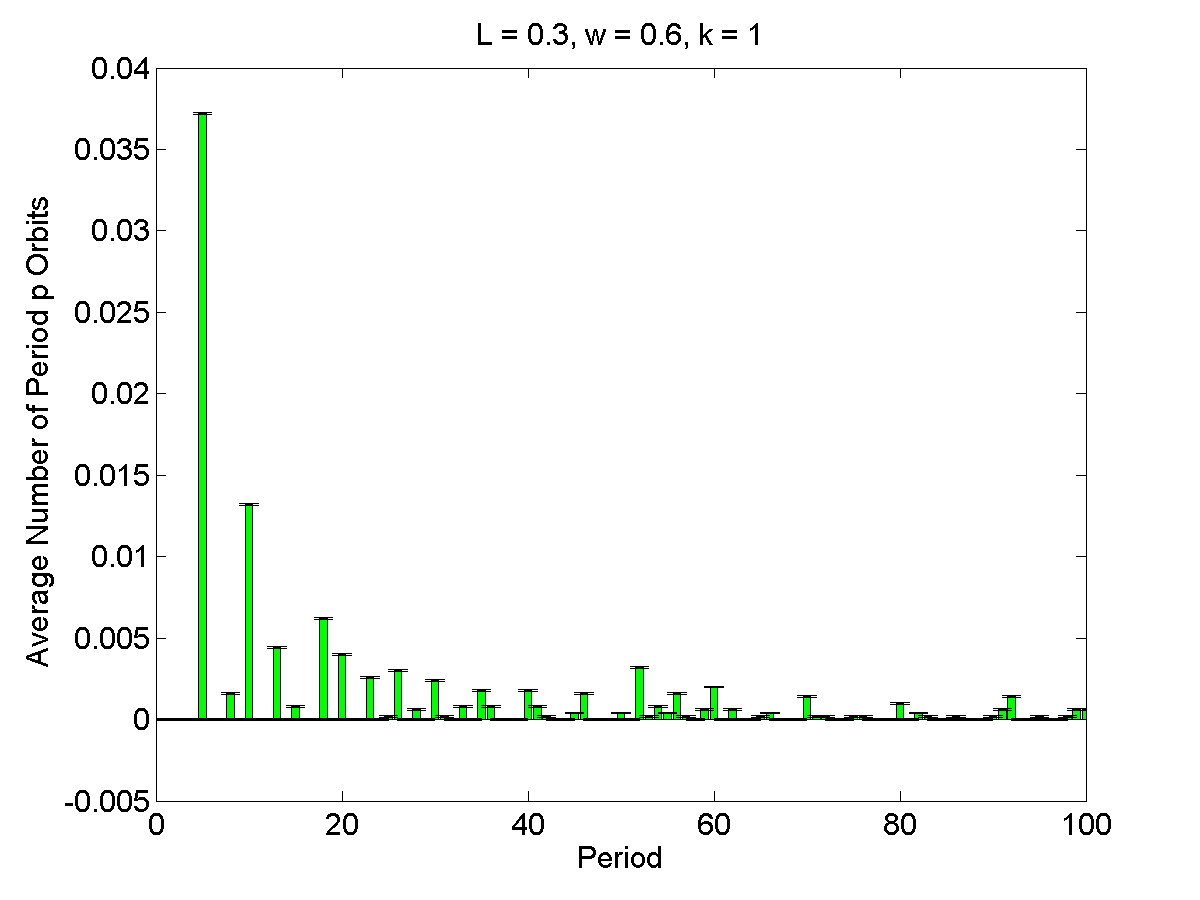

The file beside this chart, header and first rows:
1, 0, 5.6635e-05
2, 0, 5.6635e-05
3, 0, 5.6635e-05
4, 0, 5.6635e-05
5, 0.0372, 5.6635e-05
6, 0, 5.6635e-05
7, 0, 5.6635e-05
8, 0.0016, 5.6635e-05
9, 0, 5.6635e-05
10, 0.0132, 5.6635e-05
11, 0, 5.6635e-05
12, 0, 5.6635e-05
13, 0.0044, 5.6635e-05
14, 0, 5.6635e-05
15, 0.0008, 5.6635e-05
16, 0, 5.6635e-05
17, 0, 5.6635e-05
18, 0.0062, 5.6635e-05
19, 0, 5.6635e-05
20, 0.004, 5.6635e-05
21, 0, 5.6635e-05
22, 0, 5.6635e-05
23, 0.0026, 5.6635e-05
24, 0, 5.6635e-05
25, 0.0002, 5.6635e-05
26, 0.003, 5.6635e-05
27, 0, 5.6635e-05
28, 0.0006, 5.6635e-05
29, 0, 5.6635e-05
30, 0.0024, 5.6635e-05
31, 0.0002, 5.6635e-05
32, 0, 5.6635e-05
33, 0.0008, 5.6635e-05
34, 0, 5.6635e-05
35, 0.0018, 5.6635e-05
36, 0.0008, 5.6635e-05
37, 0, 5.6635e-05
38, 0, 5.6635e-05
39, 0, 5.6635e-05
40, 0.0018, 5.6635e-05
41, 0.0008, 5.6635e-05
42, 0.0002, 5.6635e-05
43, 0, 5.6635e-05
44, 0, 5.6635e-05
45, 0.0004, 5.6635e-05
46, 0.0016, 5.6635e-05
47, 0, 5.6635e-05
48, 0, 5.6635e-05
49, 0, 5.6635e-05
50, 0.0004, 5.6635e-05
51, 0, 5.6635e-05
52, 0.0032, 5.6635e-05
53, 0.0002, 5.6635e-05
54, 0.0008, 5.6635e-05
55, 0.0004, 5.6635e-05
56, 0.0016, 5.6635e-05
57, 0.0002, 5.6635e-05
58, 0, 5.6635e-05
59, 0.0006, 5.6635e-05
60, 0.002, 5.6635e-05
61, 0, 5.6635e-05
... 39 more rows
